Dataset: processed (GitHub, Utkarsh-Pr/MedGuard). Classes: Acemiz, Allegra, alprax 0 25, Amalong, Atarax, Becozinc, Bifilac, Canitiz, Cetzine, Ciplar 10, Cofsils, Cranmed, Cyclopam, D-Rise, D-Well, D3 More 2K, Dolo 650, Eldoper, Emeset, Etoshine 90, Etoshine MR, Folvite, Gelusil, Gestorab, glimi save M 0 5, Gluxit 10, M-Strong, Meftal 250 DT, melecobalamine, Menoease, Metronidazole, Montair, Muvera, Mysopas, Pacimol 650, Pan 20, Pan-D, Paracip 650, Redotil, Shelcal 500, Sibelium 10mg, Sompraz, Strepsils, Tayo 60K, Tendonease, Udapa-Trio, Unienzyme, Velgut, Vitamin E, Vomikind, Zincovit, Zofer.

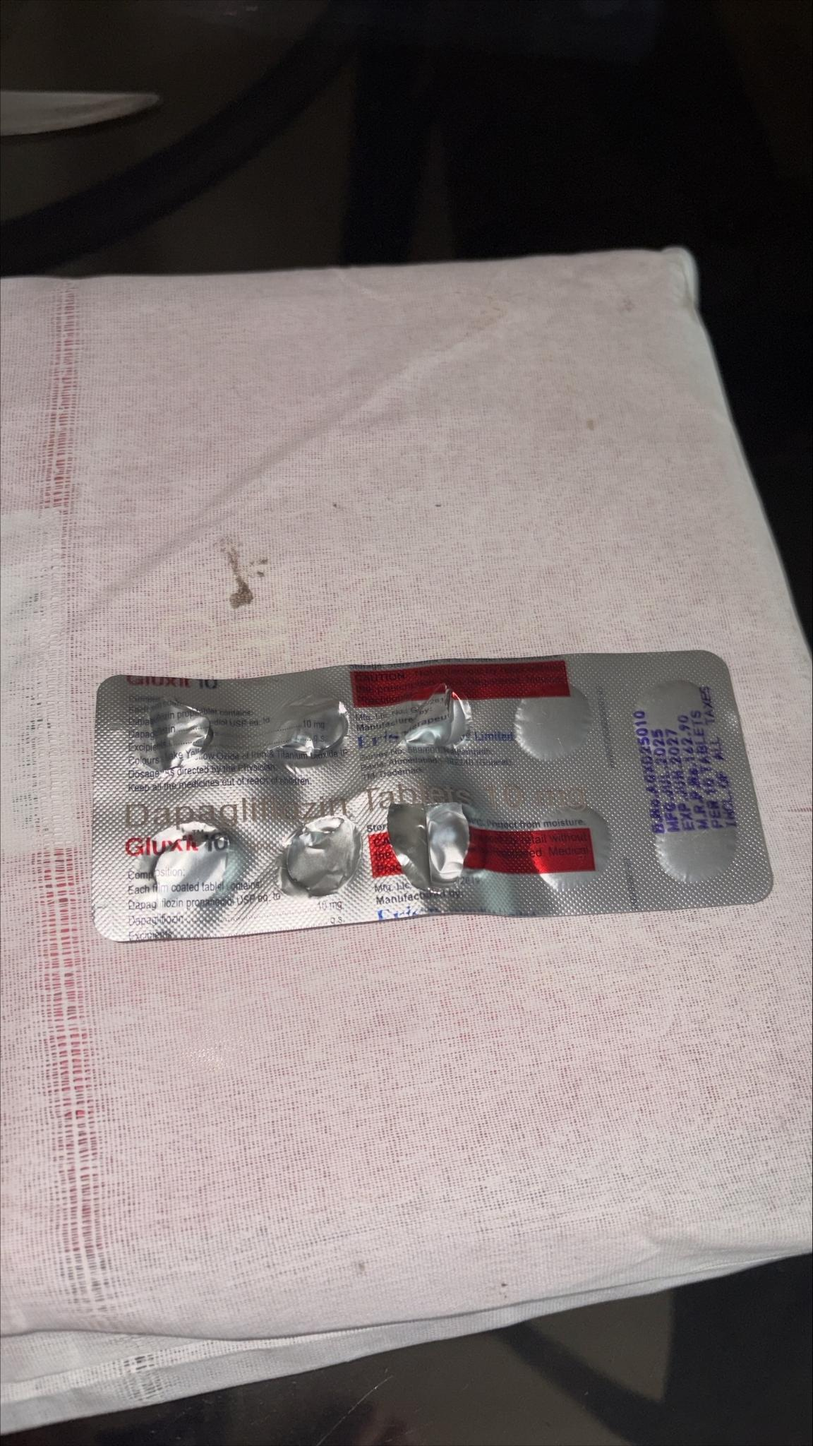
Label: Gluxit 10

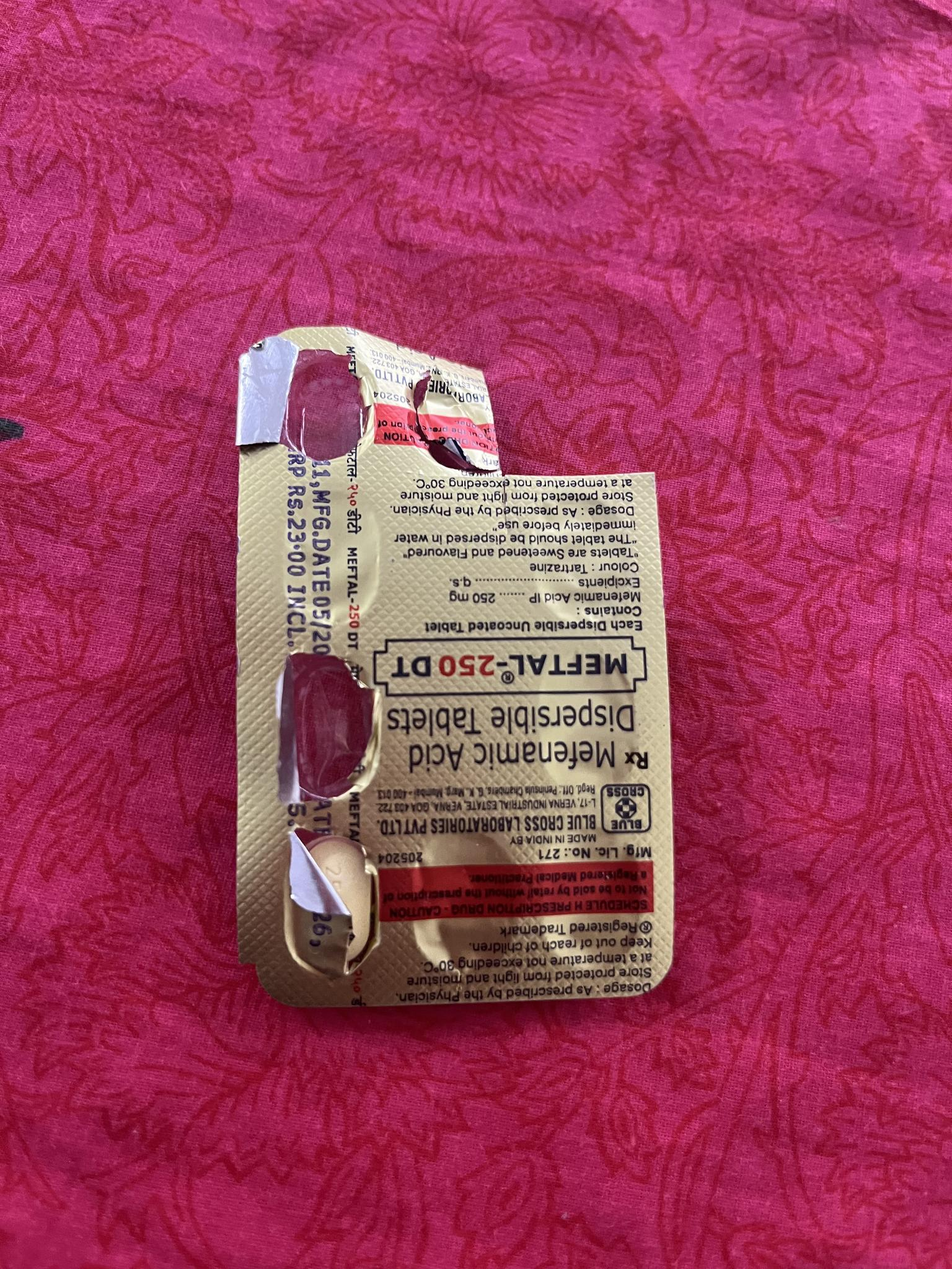
Label: Meftal 250 DT

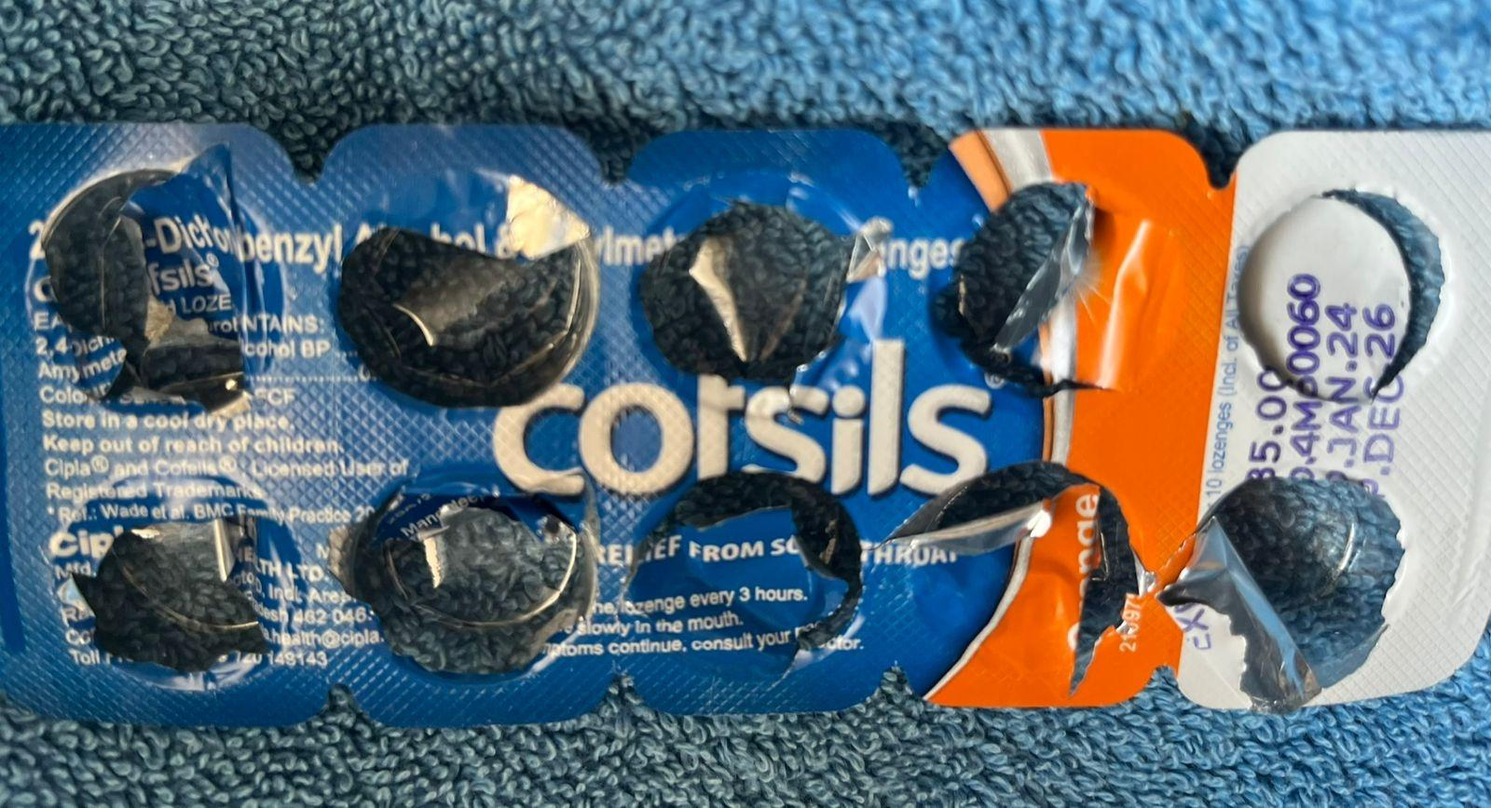
Label: Cofsils

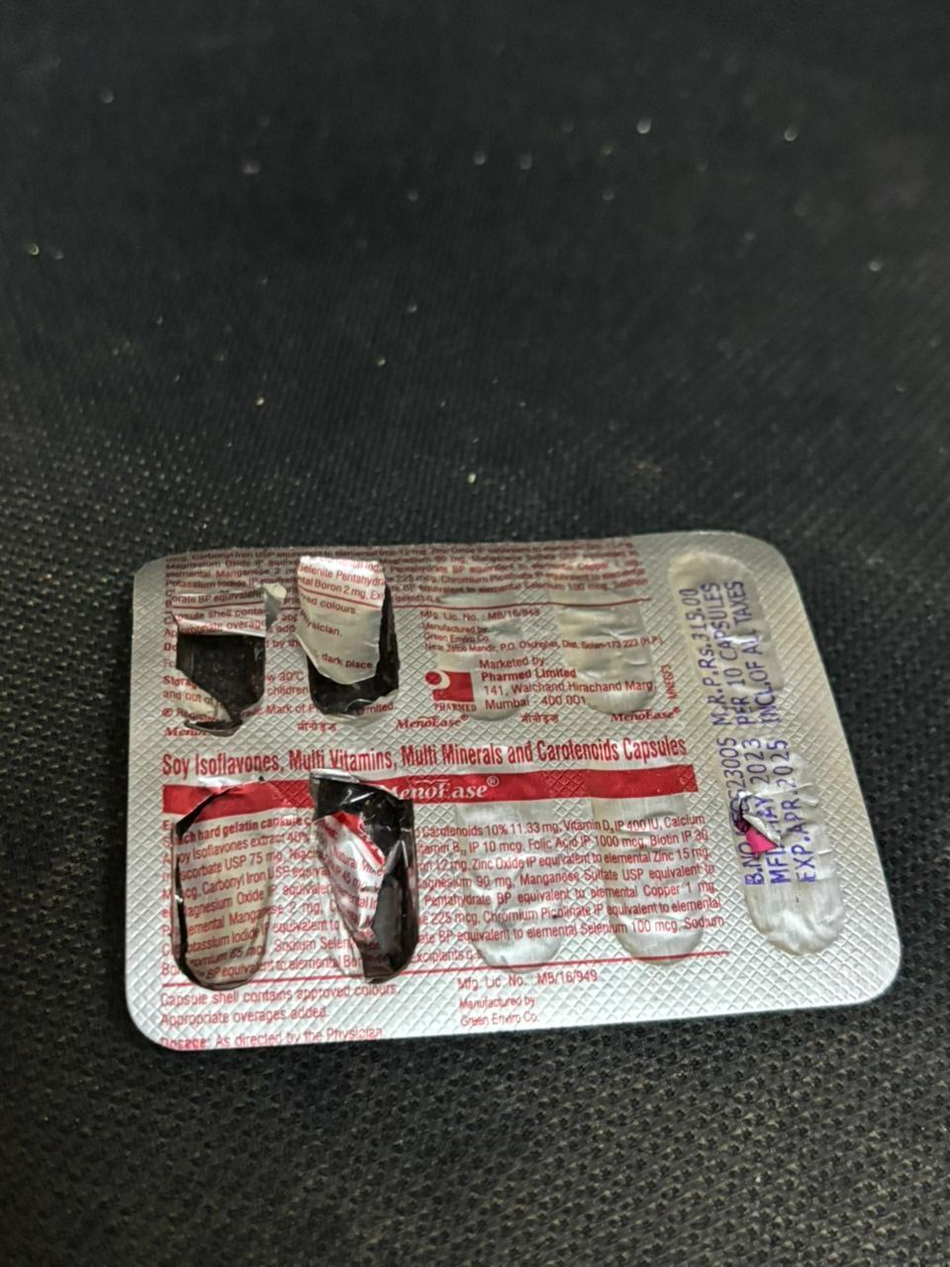
Label: Menoease

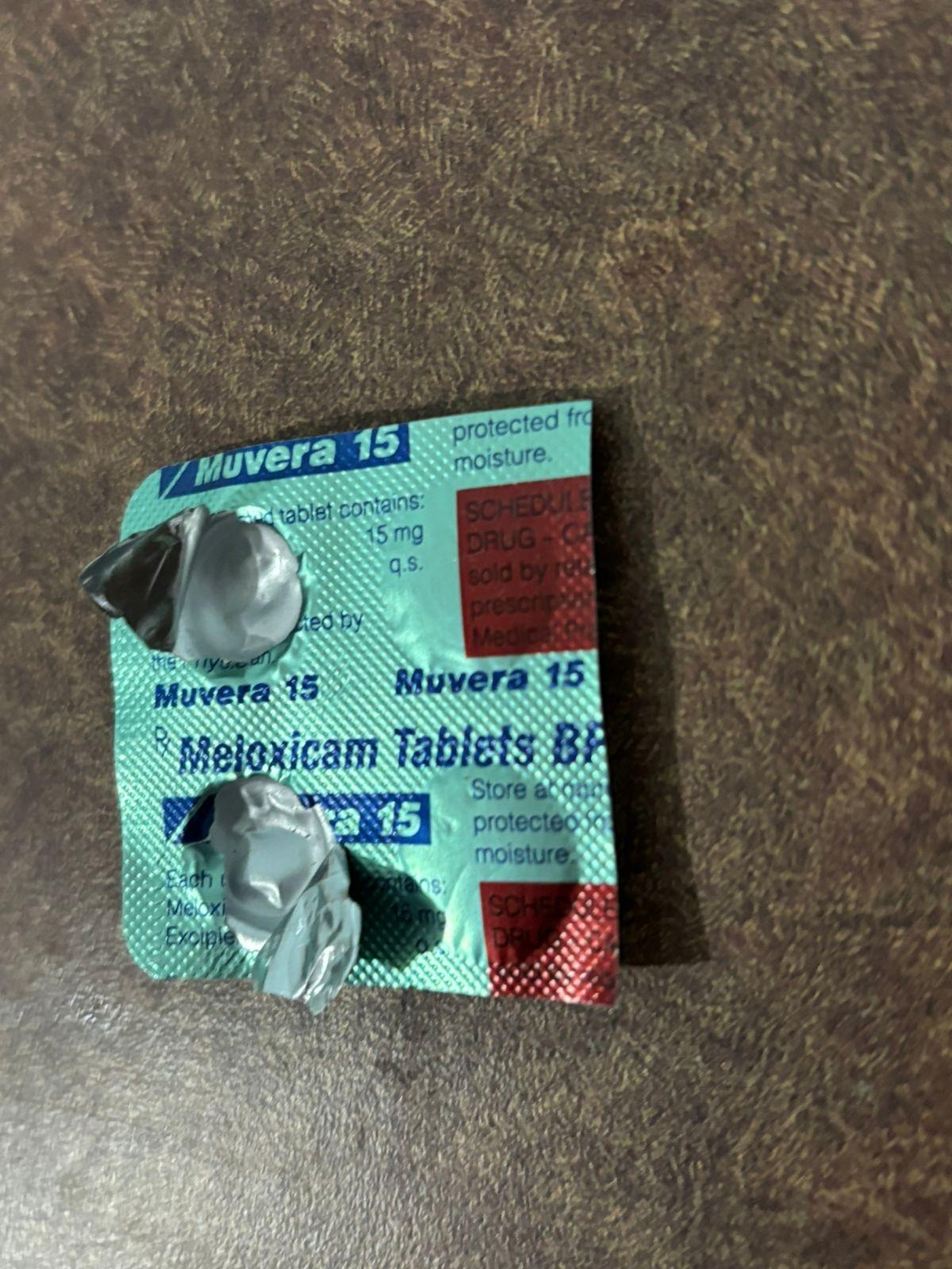
Label: Muvera

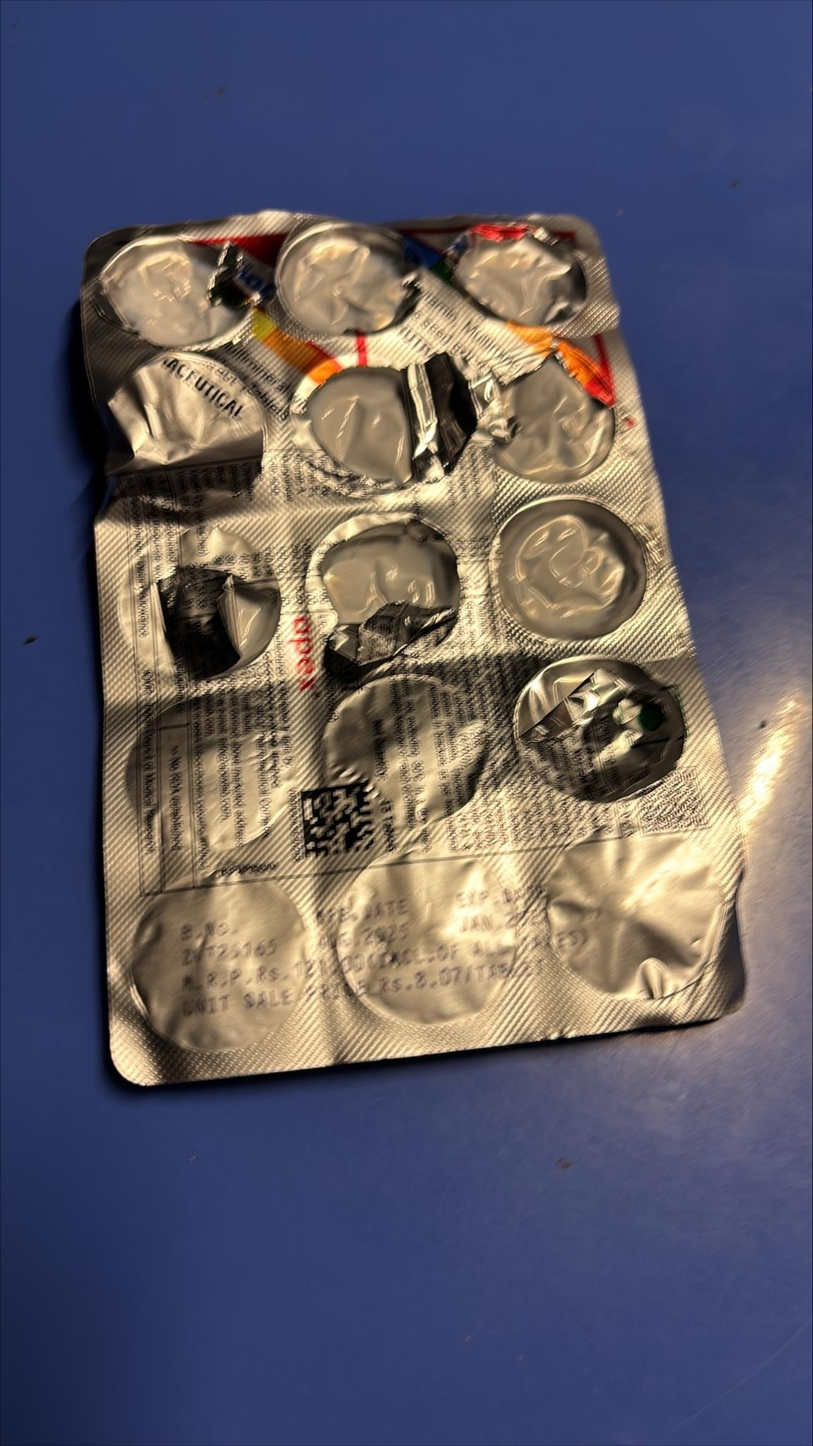
Label: Zincovit
